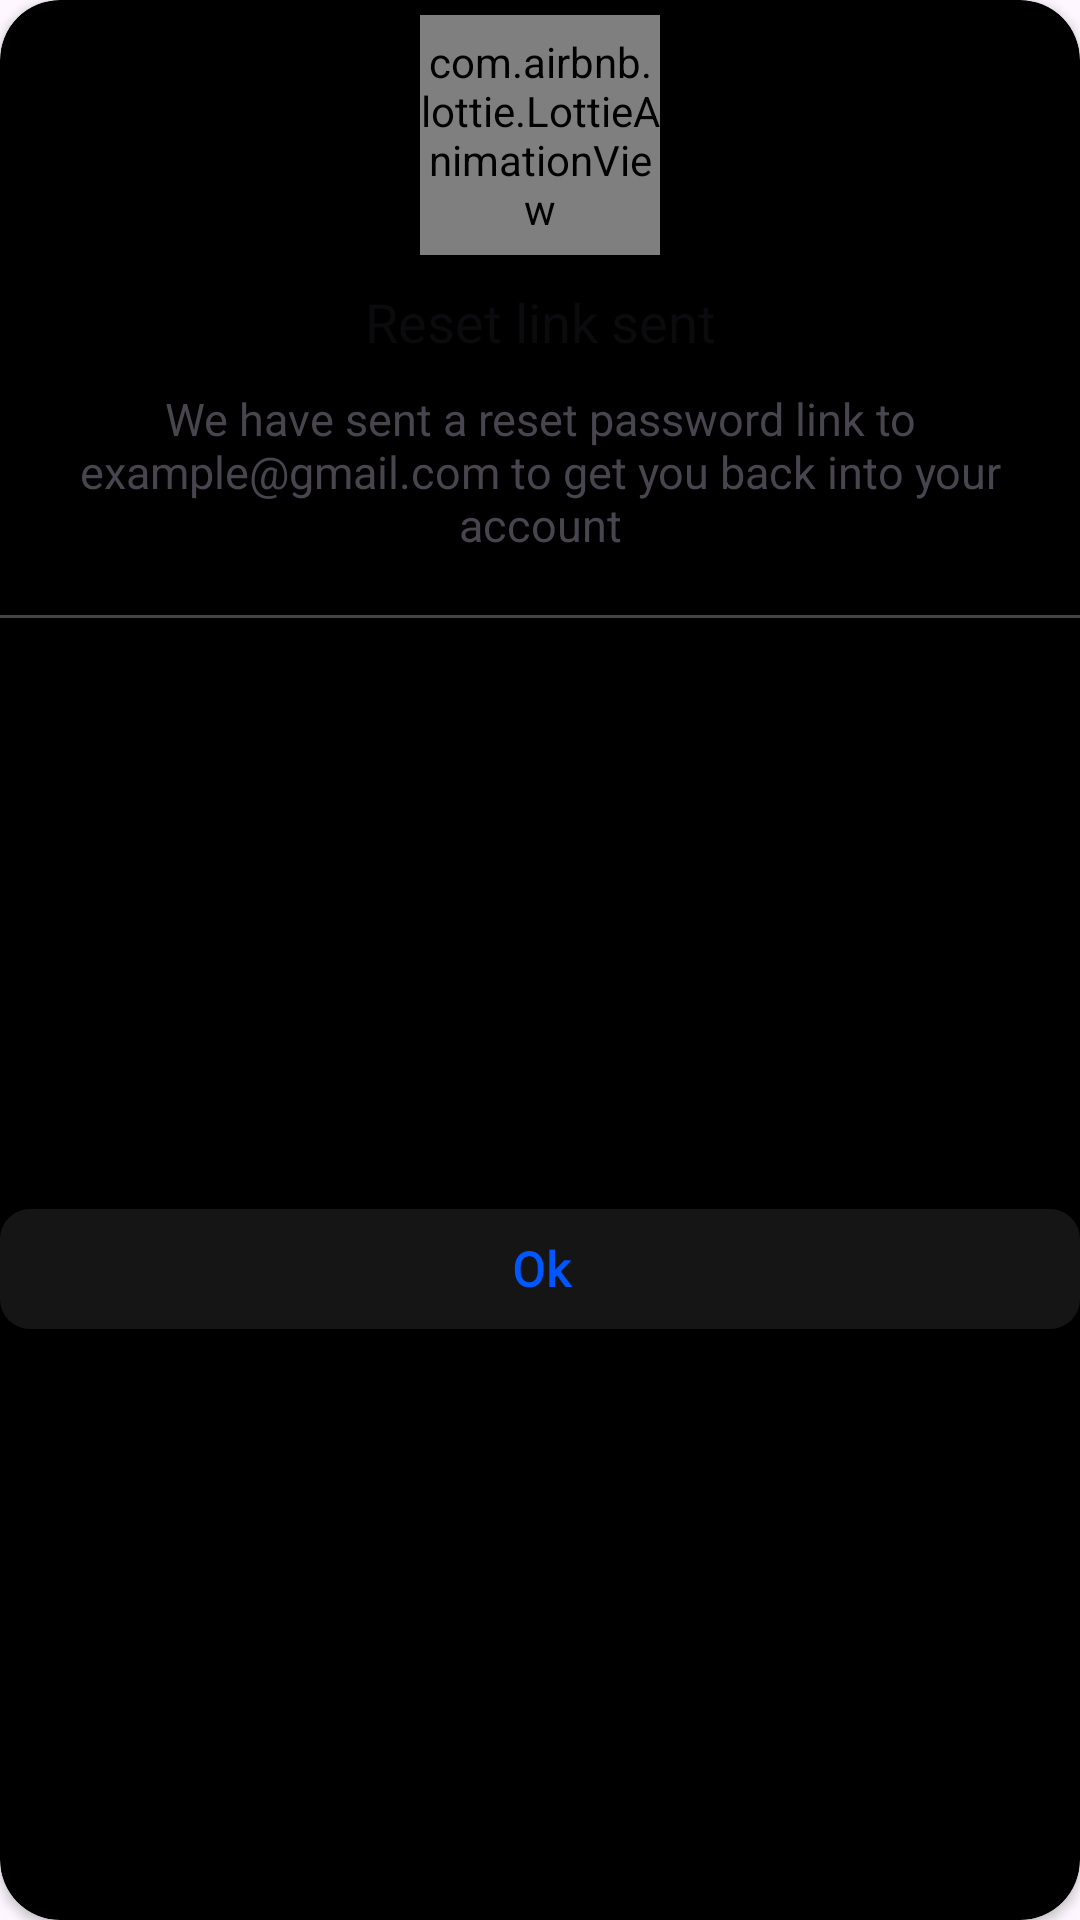

Produce the Android XML layout that renders to this screen, including the resource entries it uses.
<!-- AndroidManifest.xml: application theme Theme.TheFirms -->
<!-- res/layout/forget_popup_success.xml -->
<?xml version="1.0" encoding="utf-8"?>
<androidx.constraintlayout.widget.ConstraintLayout
    xmlns:android="http://schemas.android.com/apk/res/android"
    xmlns:app="http://schemas.android.com/apk/res-auto"
    xmlns:tools="http://schemas.android.com/tools"
    android:layout_width="250dp"
    android:layout_height="wrap_content"
    android:background="@null"
    app:cardCornerRadius="20dp">

    <androidx.cardview.widget.CardView
        android:layout_width="match_parent"
        android:layout_height="match_parent"
        android:backgroundTint="@color/black"
        android:padding="8dp"
        app:cardCornerRadius="20dp"
        app:layout_constraintEnd_toEndOf="parent"
        app:layout_constraintStart_toStartOf="parent"
        app:layout_constraintTop_toTopOf="parent">

        <androidx.constraintlayout.widget.ConstraintLayout
            android:layout_width="match_parent"
            android:layout_height="match_parent">

            <com.airbnb.lottie.LottieAnimationView
                android:id="@+id/statusImg"
                android:layout_width="80dp"
                android:layout_height="80dp"
                android:layout_marginTop="5dp"
                app:layout_constraintEnd_toEndOf="parent"
                app:layout_constraintStart_toStartOf="parent"
                app:layout_constraintTop_toTopOf="parent"
                app:lottie_autoPlay="true"
                app:lottie_loop="true" />

            <TextView
                android:id="@+id/PopupHeading"
                android:layout_width="wrap_content"
                android:layout_height="wrap_content"
                android:layout_marginTop="10dp"
                android:fontFamily="@font/open_sans_variable"
                android:gravity="center"
                android:hint="Reset link sent"
                android:textColor="@color/white"
                android:textSize="18sp"
                app:layout_constraintEnd_toEndOf="@+id/statusImg"
                app:layout_constraintStart_toStartOf="@+id/statusImg"
                app:layout_constraintTop_toBottomOf="@+id/statusImg" />

            <TextView
                android:id="@+id/instructionTxt"
                android:layout_width="wrap_content"
                android:layout_height="wrap_content"
                android:layout_marginTop="5dp"
                android:padding="5dp"
                android:gravity="center"
                android:text="We have sent a reset password link to example@gmail.com to get you back into your account"
                android:textSize="15sp"
                app:layout_constraintEnd_toEndOf="parent"
                app:layout_constraintStart_toStartOf="parent"
                app:layout_constraintTop_toBottomOf="@+id/PopupHeading" />

            <View
                android:id="@+id/view"
                android:layout_width="match_parent"
                android:layout_height="1dp"
                android:layout_marginTop="15dp"
                android:background="#454343"
                app:layout_constraintEnd_toEndOf="parent"
                app:layout_constraintStart_toStartOf="parent"
                app:layout_constraintTop_toBottomOf="@+id/instructionTxt" />

            <com.google.android.material.button.MaterialButton
                android:id="@+id/okBtn"
                android:layout_width="match_parent"
                android:layout_height="wrap_content"
                android:fontFamily="@font/poppins_bold"
                android:text="Ok"
                android:textColor="#0057FF"
                android:textSize="16sp"
                android:textStyle="bold"
                app:backgroundTint="#151515"
                app:cornerRadius="10dp"
                app:layout_constraintBottom_toBottomOf="parent"
                app:layout_constraintEnd_toEndOf="parent"
                app:layout_constraintStart_toStartOf="parent"
                app:layout_constraintTop_toBottomOf="@+id/view" />

        </androidx.constraintlayout.widget.ConstraintLayout>
    </androidx.cardview.widget.CardView>
</androidx.constraintlayout.widget.ConstraintLayout>
<!-- resources referenced by this layout -->
<resources>
  <color name="black">#FF000000</color>
  <color name="white">#FFFFFFFF</color>
  <style name="Theme.TheFirms" parent="Base.Theme.TheFirms" />
  <style name="Base.Theme.TheFirms" parent="Theme.Material3.DayNight.NoActionBar">
          
          
      </style>
</resources>
